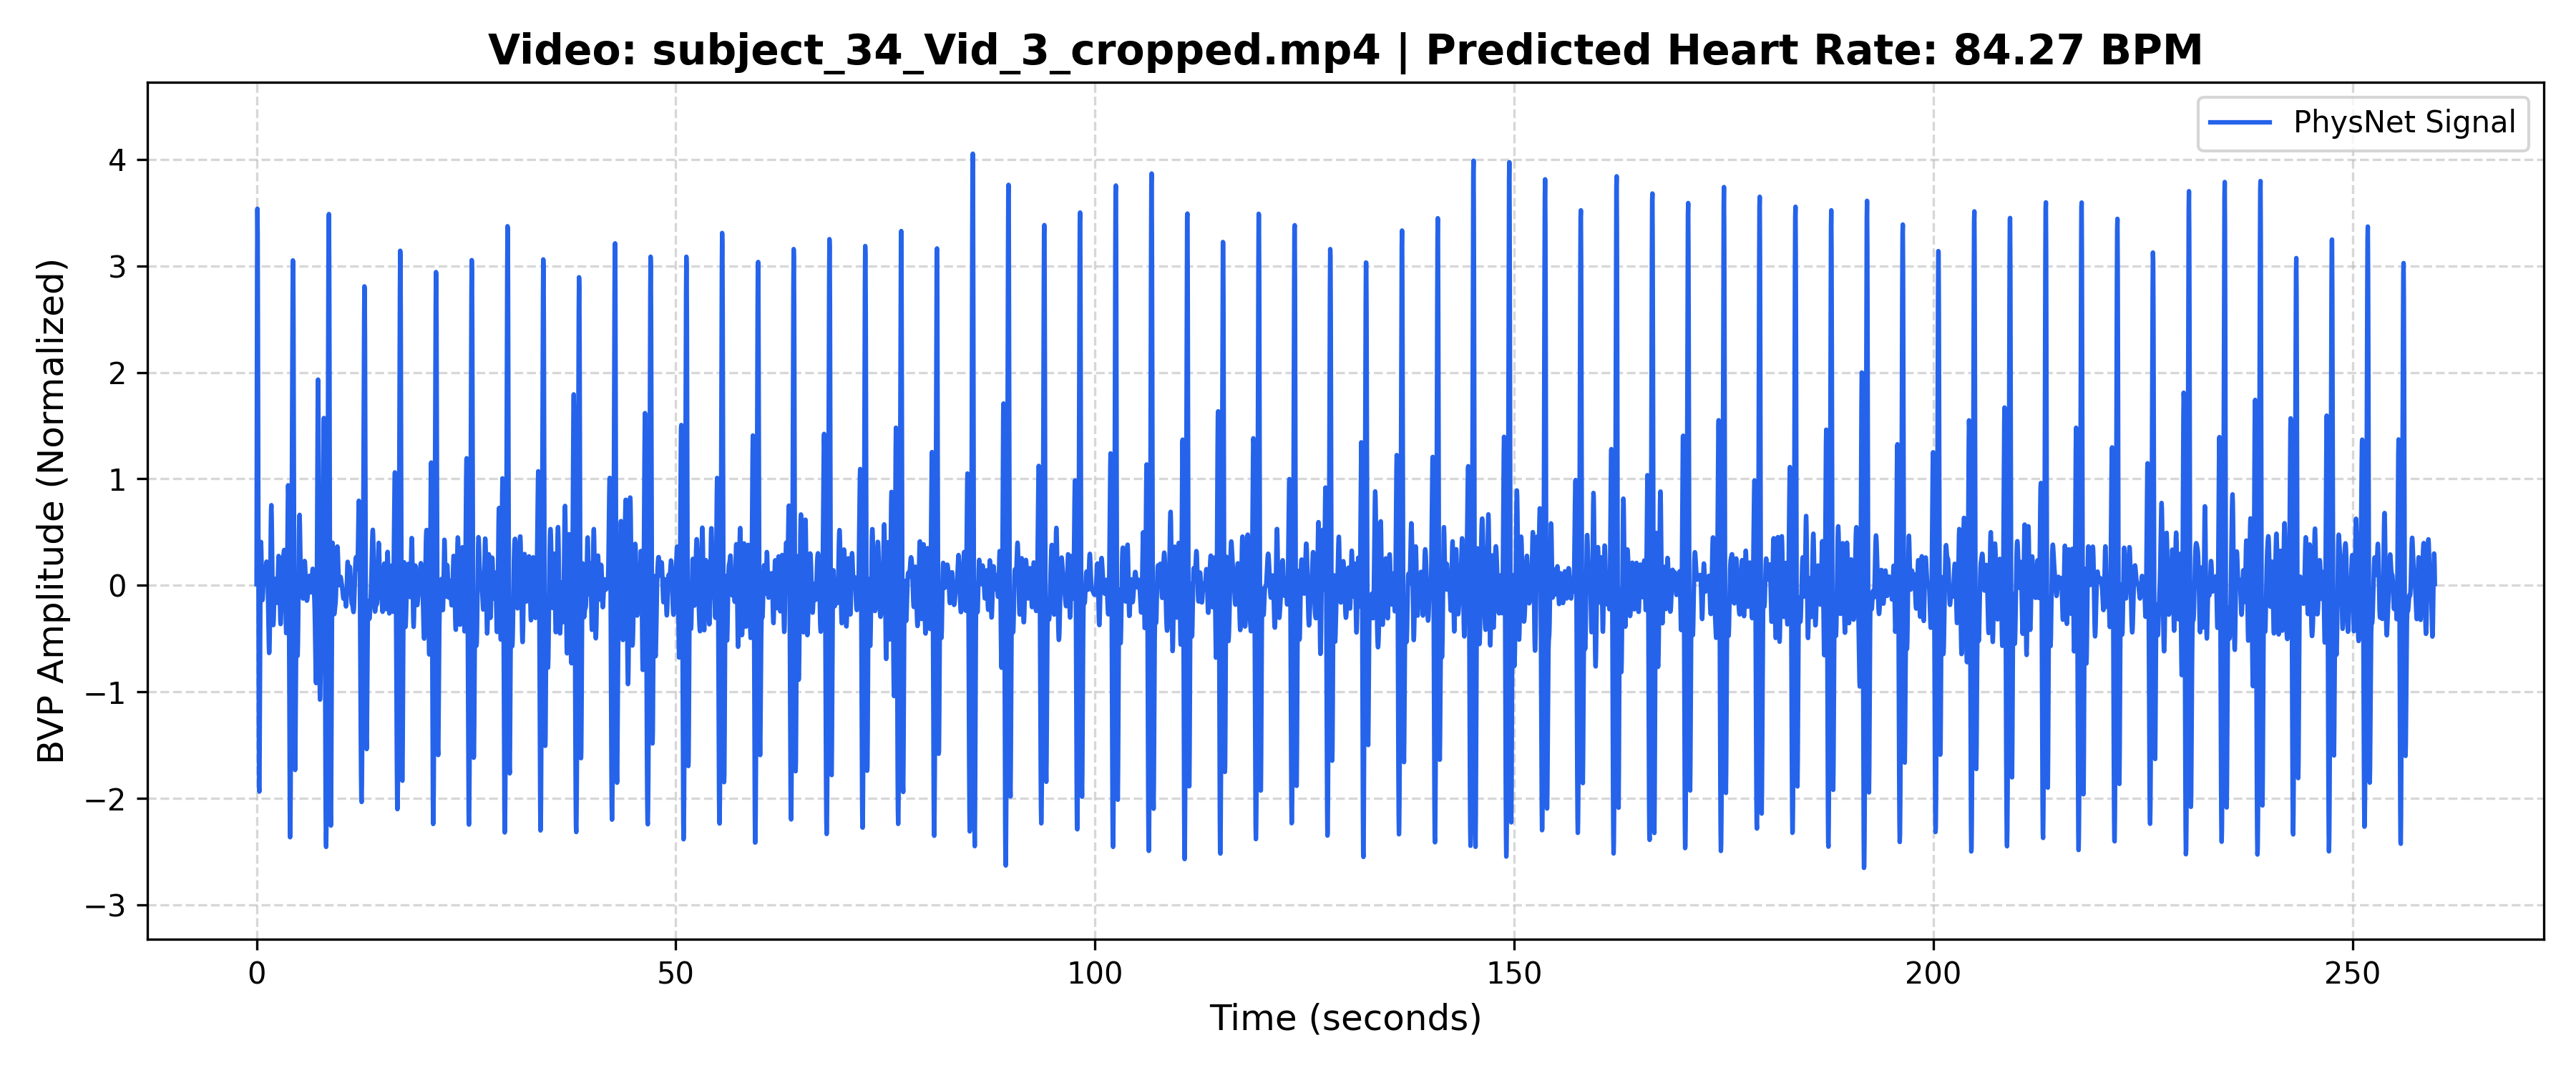

The data file committed next to this chart (first rows):
Time_Sec, Amplitude
0.000000, 0.01089
0.03333, 1.706
0.06667, 2.981
0.1, 3.537
0.1333, 3.282
0.1667, 2.349
0.2, 1.036
0.2333, -0.294
0.2667, -1.33
0.3, -1.887
0.3333, -1.936
0.3667, -1.582
0.4, -1.009
0.4333, -0.4111
0.4667, 0.06223
0.5, 0.3356
0.5333, 0.4078
0.5667, 0.3305
0.6, 0.1787
0.6333, 0.02237
0.6667, -0.09029
0.7, -0.1386
0.7333, -0.1258
0.7667, -0.07085
0.8, 0.000591
0.8333, 0.0654
0.8667, 0.1091
0.9, 0.1277
0.9333, 0.1266
0.9667, 0.1166
1, 0.1102
1.033, 0.1159
1.067, 0.1354
1.1, 0.1639
1.133, 0.1932
1.167, 0.2151
1.2, 0.2235
1.233, 0.2138
1.267, 0.1816
1.3, 0.1212
1.333, 0.02659
1.367, -0.1038
1.4, -0.261
1.433, -0.4236
1.467, -0.5597
1.5, -0.6346
1.533, -0.6198
1.567, -0.5021
1.6, -0.2891
1.633, -0.01058
1.667, 0.286
1.7, 0.5441
1.733, 0.7111
1.767, 0.7536
1.8, 0.6676
1.833, 0.4795
1.867, 0.2366
1.9, -0.007405
1.933, -0.2063
1.967, -0.331
... 7,736 more rows
